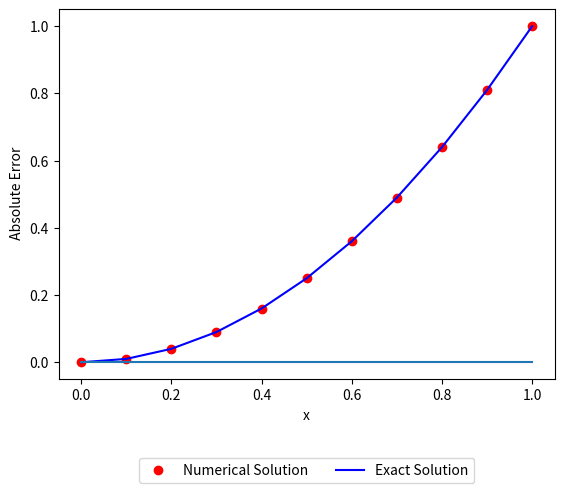

Python code for this plot:
import numpy as np
import numpy.random as r
import matplotlib.pyplot as plt
import scipy.special as sp

def adfibo(alpha, n, x):
    s = 0*x
    for i in range(int(np.ceil(alpha)),n+1):
        if (i+n)%2==0:
            s=s+0
        else:
            s=s+(sp.gamma((n+i+1)/2))/(sp.gamma(i-alpha+1)*sp.gamma((n-i+1)/2))*x**(i-alpha)
    return s

def Input(x,degree,alpha):
    inp_x = []
    for i in range(1,degree+1):
        inp_x.append(adfibo(alpha,i,x))
    return np.array([inp_x])

def Neural_Network(input,degree,alpha,weights):
    z=[]
    z.append(Input(input, degree, alpha))
    z.append(np.dot(z[0],weights.T))
    return z[1], z[0]

def function(x):
    return 2+4*np.sqrt(x/np.pi)+x**2

def prob(input,degree,weights):
    tri_w = np.zeros_like(weights)
    h = np.zeros((len(weights[0]),len(weights[0])))
    error1  = 0
    error2  = 0
    z_int, dw_int = Neural_Network(0,degree,0,weights)
    z_int2, dw_int2 = Neural_Network(0,degree,1,weights)
    for l in input:
        z, dw = Neural_Network(l,degree,0,weights)
        z_alp, dw_alp = Neural_Network(l,degree,1.5,weights)
        z_1, dw_1 = Neural_Network(l,degree,2,weights)
        
        tri_w =tri_w +2*(z_1+z_alp+z-function(l))*(dw_1+dw_alp+dw)
        
        for i in range(len(weights[0])):
                 for j in range(len(weights[0])):
                     h[i,j]=h[i,j]+2*(dw_1[0,i]+dw_alp[0,i]+dw[0,i])*(dw_1[0,j]+dw_alp[0,j]+dw[0,j])
    
        error1=error1+(z_1+z_alp+z-function(l))**2
        error2=error2+(z_1+z_alp+z-function(l))**2
        
    tri_w = tri_w/(2*len(input)) + (z_int)*dw_int + (z_int2)*dw_int2
    for i in range(len(weights[0])):
                 for j in range(len(weights[0])):
                      h[i,j]=h[i,j]/(2*len(input))+ dw_int[0,i]*dw_int[0,j] + dw_int2[0,i]*dw_int2[0,j]
                     
    error1=error1/(2*len(input)) +1/2*(z_int)**2+1/2*(z_int2)**2
        
    return error1, error2/(2*len(input)),tri_w,h


def feed_farward(input, degree,accuracy,iter):
    w = r.random_sample((1,degree))
    k=0
    lem = 10**4
    while k<iter:
        error1,error2, tri_w, h,  = prob(input,degree,w)
        
        if error1<accuracy:
            break
        else:
            w_next = w.T - np.dot(np.linalg.inv(h+lem*np.identity(len(h))),tri_w.T)
            error11,error22,_,_ = prob(input,degree,w_next.T)
            
            if error11<error1:
                w = w_next.T
                k= k+1
                lem = lem/4
                print(f"Number of iteration is {k} and error is {error11}") 
            else:
                lem = 2*lem
                print(f"lemda is increasing {lem}") 
            
    return w, error11, error22
       
    
input = np.linspace(0,1,11)

degree = 4

w , error1, error2 = feed_farward(input,degree,10**(-31),500)  

def Nsol(Input,degree, weights):
    z1, z2 = Neural_Network(Input,degree,0,weights)
    return z1[0,0]

def Exsol(t):
    return t**2

exacSol = Exsol(input)

NumSol = []

for i in input:
    NumSol.append(Nsol(i,degree,w))

NumSol=np.array(NumSol)
    

error=abs(NumSol-exacSol)

plt.plot(input,NumSol, 'or',label="Numerical Solution")
plt.plot(input, exacSol, '-b',label="Exact Solution")
plt.xlabel("x")
plt.ylabel("y(x)")
plt.legend(loc='lower center', bbox_to_anchor=(0.5, -0.3),ncol=5, fancybox=True)    
#plt.savefig('line_plot.pdf',bbox_inches='tight')
plt.show()

plt.plot(input, error)
plt.xlabel("x")
plt.ylabel(" Absolute Error")
#plt.savefig('pic3.pdf',bbox_inches='tight')  
plt.show()
